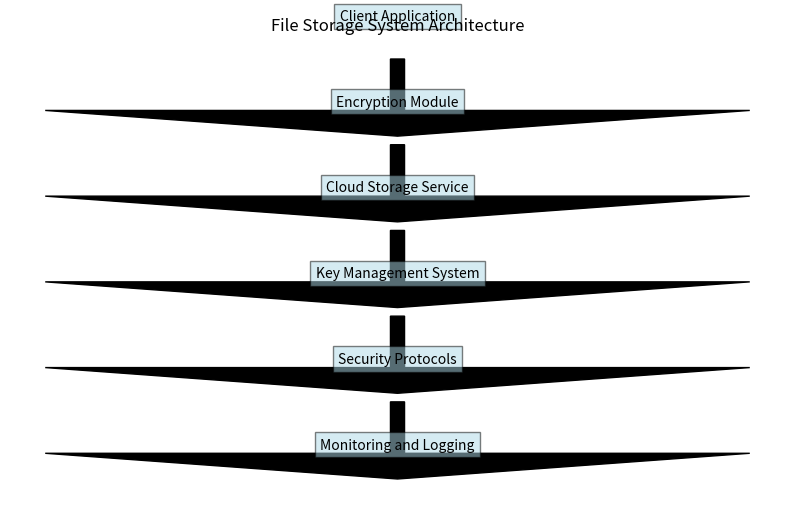

This figure's Python source:
import matplotlib.pyplot as plt

# Define the components of the architecture
components = [
    "Client Application",
    "Encryption Module",
    "Cloud Storage Service",
    "Key Management System",
    "Security Protocols",
    "Monitoring and Logging"
]

# Create a diagram using matplotlib
plt.figure(figsize=(10, 6))
plt.title("File Storage System Architecture")
plt.box(False)
plt.axis('off')

# Draw the components as rectangles
for i, component in enumerate(components):
    plt.text(0.5, 1 - (i + 0.5) / len(components), component,
             ha='center', va='center', bbox=dict(facecolor='lightblue', alpha=0.5, edgecolor='black'))

# Draw arrows to connect the components
for i in range(len(components) - 1):
    plt.arrow(0.5, 1 - (i + 1) / len(components), 0, -0.1,
              head_width=0.05, head_length=0.05, fc='black', ec='black')

plt.show()
